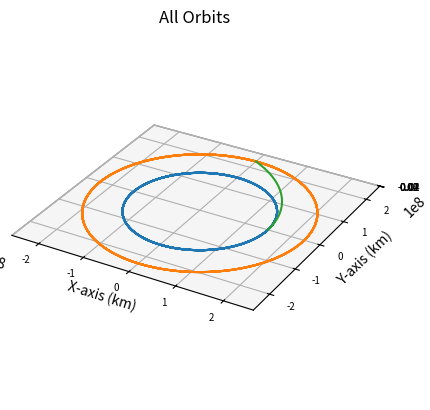

Reproduce this figure in Python.
import numpy as np
import matplotlib.pyplot as plt
from scipy.integrate import solve_ivp
import math

def main():
    """
    Main function
    """
    
    # Gravitational Constant times Earth mass, adjusted for kilometers
    # earth_mu = 398600.441500000
    sun_mu = 1.989e30*6.67e-20 # * 1e-9 km^3/m^3
    g = 9.80665*1e-3 # km/s^2

    earthRad = 150e6
    earthVel = (sun_mu/earthRad)**0.5
    marsRad = 228e6
    marsVel = (sun_mu/marsRad)**0.5
    
    earthInitPos = np.array([earthRad, 0, 0])
    earthInitVel = np.array([0, earthVel, 0])
    marsInitPos = np.array([marsRad, 0, 0])
    marsInitVel = np.array([0, marsVel, 0])

    integration_time = 24*60*60*365*3
    integration_steps = 100000

    dry_mass = 100e3 # approximation in kg according to published interview with Elon Musk
    payload_mass = 150e3 # this and propellant mass found on SpaceX web page on Starship
    propellant_mass = 1500e3
    engine_mass = 18144 # kg
    wet_mass = dry_mass + payload_mass + propellant_mass + engine_mass
    hohmann_mass = dry_mass + payload_mass + propellant_mass
    hohmann_isp = 350
    isp = 841 # isp of nerva
    exhaust_v = isp * g

    # Delta V of Hohmann transfer (for reference)
    hohmannDeltaV1 = ((sun_mu/earthRad)**0.5) * ((2*marsRad/(earthRad+marsRad))**0.5 - 1) # delta v from departing burn (km/s)
    hohmannDeltaV2 = ((sun_mu/marsRad)**0.5) * (1 - (2*earthRad/(earthRad+marsRad))**0.5) # delta v from arriving burn (km/s)
    hohmannDeltaV_net = hohmannDeltaV1-hohmannDeltaV2 # net delta v of ship (difference in orbital velocities)
    
    propellant_1 = hohmann_mass * (1 - math.e**(-hohmannDeltaV1/(hohmann_isp*g))) # propellant expended by departing burn (kg) (same as Hohmann)

    # Delta V of ship
    shipDeltaV1 = exhaust_v * math.log(wet_mass / (wet_mass - propellant_1)) # delta v from departing burn (km/s)
    shipDeltaV2 = shipDeltaV1 - hohmannDeltaV_net # delta v from arriving burn (km/s)
    shipInitVel = [0, earthVel+shipDeltaV1, 0]

    propellant_2 = (wet_mass - propellant_1) * (1 - math.e**(-shipDeltaV2/(isp*g))) # propellant expended by arriving burn (kg)
    propellant_total = propellant_1 + propellant_2

    earth, times = keplerian_propagator(earthInitPos, earthInitVel, integration_time*2, integration_steps)
    mars, times = keplerian_propagator(marsInitPos, marsInitVel, integration_time*3, integration_steps)
    ship, times, arrival_time = ship_propagator(earthInitPos, shipInitVel, integration_time, integration_steps)
    # Plot it
    fig = plt.figure()
    # Define axes in that figure
    ax = plt.axes(projection='3d',computed_zorder=False)
    # Plot x, y, z
    ax.plot(earth[0],earth[1],earth[2],zorder=5)
    ax.plot(mars[0],mars[1],mars[2],zorder=5)
    ax.plot(ship[0],ship[1],ship[2],zorder=5)
    plt.title("All Orbits")
    ax.set_xlabel("X-axis (km)")
    ax.set_ylabel("Y-axis (km)")
    ax.set_zlabel("Z-axis (km)")
    ax.xaxis.set_tick_params(labelsize=7)
    ax.yaxis.set_tick_params(labelsize=7)
    ax.zaxis.set_tick_params(labelsize=7)
    ax.set_aspect('equal', adjustable='box')

    print("Transfer Time (days): "+str(arrival_time/86400))
    print("Delta V at Departure (km/s): "+str(shipDeltaV1))
    print("Delta V at Arrival (km/s): "+str(shipDeltaV2))
    print("Departing Propellant Expenditure (t): "+str(propellant_1/1e3))
    print("Arriving Propellant Expenditure (t): "+str(propellant_2/1e3))
    print("Total Propellant Expenditure (t): "+str(propellant_total/1e3))
    
    plt.show()

def reach_mars_event(t, state):
    x, y, z = state[:3]
    r = np.linalg.norm([x, y, z])
    return r - 228e6

reach_mars_event.terminal = True
reach_mars_event.direction = 0 

def keplerian_propagator(init_r, init_v, tof, steps):
    """
    Function to propagate a given orbit
    """
    # Time vector
    tspan = [0, tof]
    # Array of time values
    tof_array = np.linspace(0,tof, num=steps)
    init_state = np.concatenate((init_r,init_v))
    # Do the integration
    sol = solve_ivp(fun = lambda t,x:keplerian_eoms(t,x), t_span=tspan, y0=init_state, method="DOP853", t_eval=tof_array, rtol = 1e-12, atol = 1e-12)

    # Return everything
    return sol.y, sol.t

def ship_propagator(init_r, init_v, tof, steps):
    """
    Function to propagate a given orbit
    """
    # Time vector
    tspan = [0, tof]
    # Array of time values
    tof_array = np.linspace(0,tof, num=steps)
    init_state = np.concatenate((init_r,init_v))
    # Do the integration
    sol = solve_ivp(fun = lambda t,x:keplerian_eoms(t,x), t_span=tspan, y0=init_state, method="DOP853", t_eval=tof_array, rtol = 1e-12, atol = 1e-12, events=reach_mars_event)

    mars_arrival_time = sol.t_events[0][0] if sol.t_events[0].size > 0 else None

    # Return everything
    return sol.y, sol.t, mars_arrival_time

def keplerian_eoms(t, state):
    """
    Equation of motion for 2body orbits
    """
    sun_mu = 1.989e30*6.67e-20
    
    # Extract values from init
    x, y, z, vx, vy, vz = state
    r_dot = np.array([vx, vy, vz])
    
    # Define r
    r = np.linalg.norm([x, y, z])
    # Solve for the acceleration
    ax = - (sun_mu/r**3) * x
    ay = - (sun_mu/r**3) * y
    az = - (sun_mu/r**3) * z

    v_dot = np.array([ax, ay, az])

    dx = np.append(r_dot, v_dot)

    return dx


if __name__ == '__main__':
    main()
